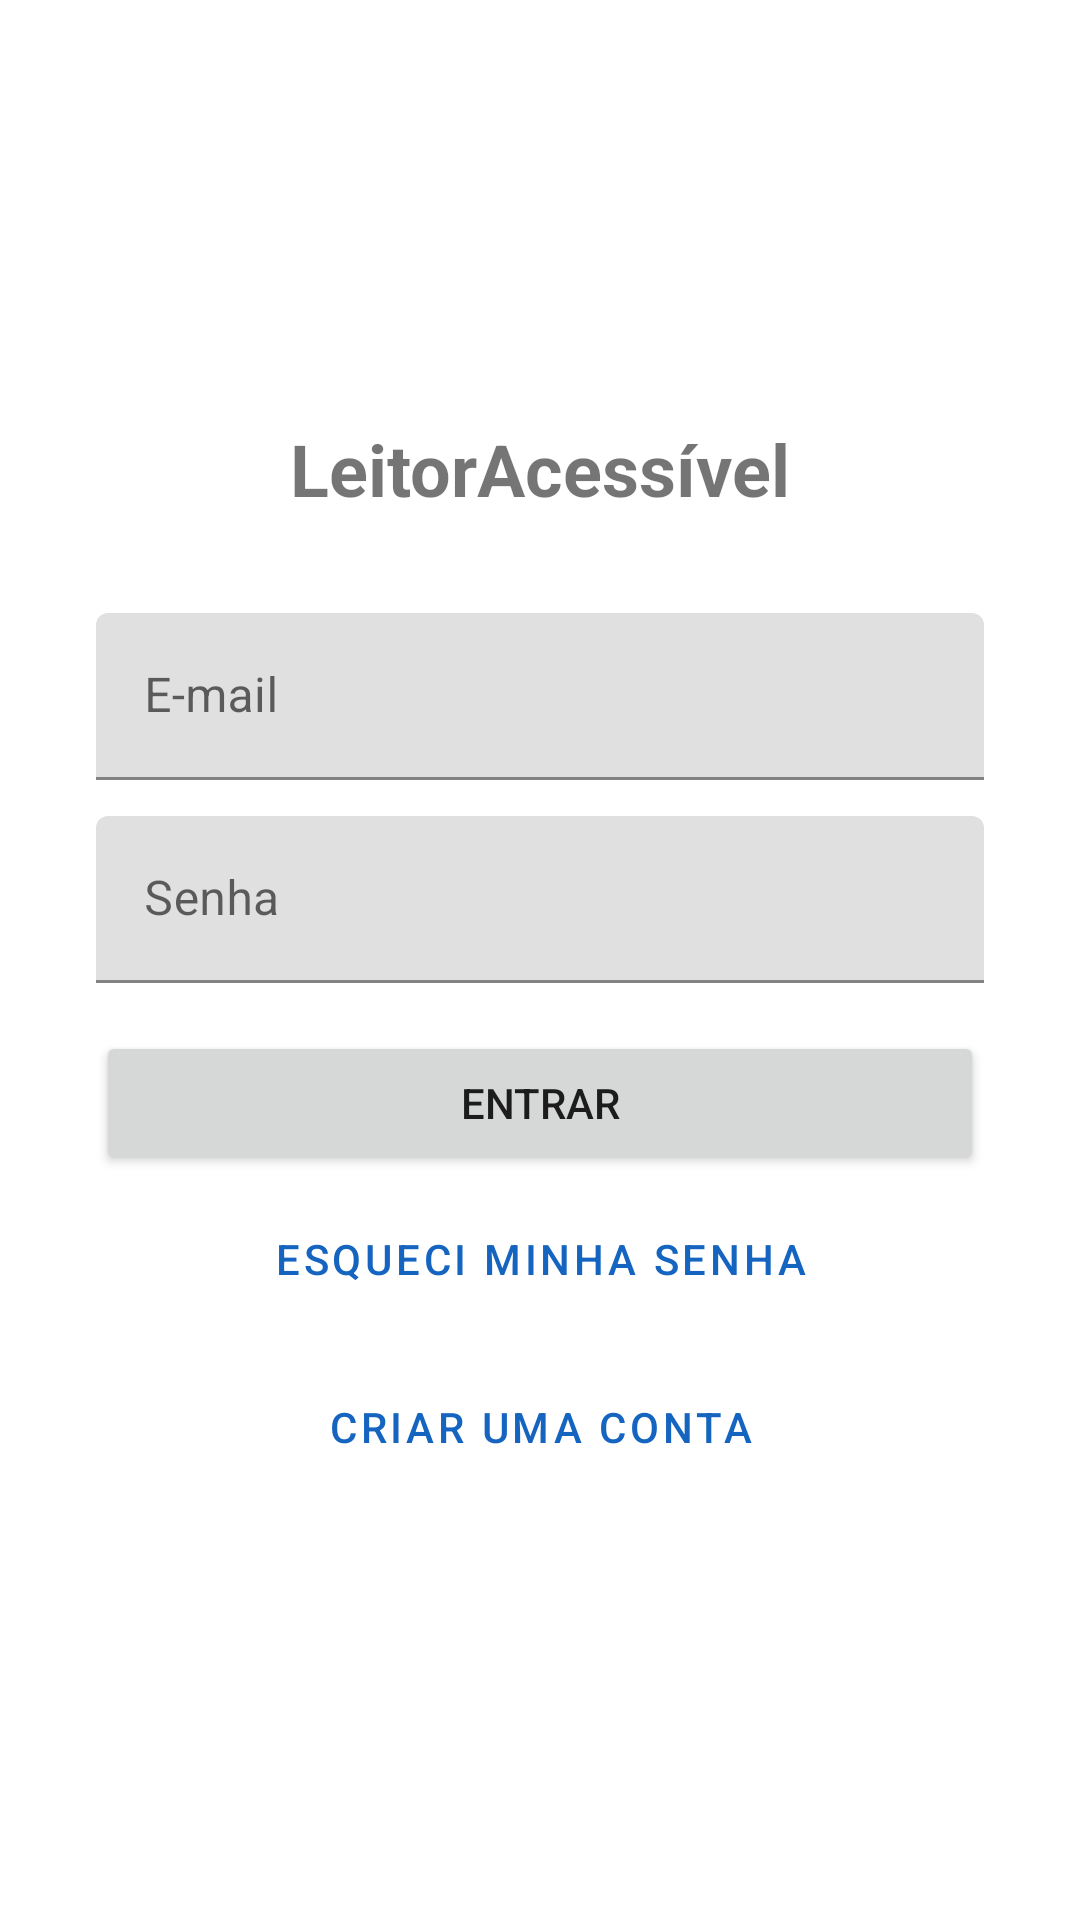

Layout XML and referenced resources for this Android screen:
<!-- AndroidManifest.xml: application theme Theme.LeitorAcessivel -->
<!-- res/layout/activity_login.xml -->
<?xml version="1.0" encoding="utf-8"?>
<LinearLayout xmlns:android="http://schemas.android.com/apk/res/android"
    android:layout_width="match_parent"
    android:layout_height="match_parent"
    android:orientation="vertical"
    android:gravity="center"
    android:padding="32dp">

    <TextView
        android:layout_width="wrap_content"
        android:layout_height="wrap_content"
        android:text="LeitorAcessível"
        android:textSize="24sp"
        android:textStyle="bold"
        android:layout_marginBottom="32dp" />

    <com.google.android.material.textfield.TextInputLayout
        android:layout_width="match_parent"
        android:layout_height="wrap_content"
        android:hint="E-mail">
        <com.google.android.material.textfield.TextInputEditText
            android:id="@+id/edit_email"
            android:layout_width="match_parent"
            android:layout_height="wrap_content"
            android:inputType="textEmailAddress" />
    </com.google.android.material.textfield.TextInputLayout>

    <com.google.android.material.textfield.TextInputLayout
        android:layout_width="match_parent"
        android:layout_height="wrap_content"
        android:layout_marginTop="12dp"
        android:hint="Senha">
        <com.google.android.material.textfield.TextInputEditText
            android:id="@+id/edit_senha"
            android:layout_width="match_parent"
            android:layout_height="wrap_content"
            android:inputType="textPassword" />
    </com.google.android.material.textfield.TextInputLayout>

    <ProgressBar
        android:id="@+id/progress_login"
        android:layout_width="wrap_content"
        android:layout_height="wrap_content"
        android:layout_marginTop="16dp"
        android:visibility="gone" />

    <Button
        android:id="@+id/btn_login"
        android:layout_width="match_parent"
        android:layout_height="wrap_content"
        android:layout_marginTop="16dp"
        android:text="Entrar" />

    <Button
        android:id="@+id/btn_esqueci_senha"
        style="?attr/borderlessButtonStyle"
        android:layout_width="match_parent"
        android:layout_height="wrap_content"
        android:layout_marginTop="4dp"
        android:text="Esqueci minha senha" />

    <Button
        android:id="@+id/btn_ir_cadastro"
        style="?attr/borderlessButtonStyle"
        android:layout_width="match_parent"
        android:layout_height="wrap_content"
        android:layout_marginTop="8dp"
        android:text="Criar uma conta" />

</LinearLayout>
<!-- resources referenced by this layout -->
<resources>
  <style name="Theme.LeitorAcessivel" parent="Theme.MaterialComponents.DayNight.NoActionBar">
          
          <item name="colorPrimary">#1565C0</item>
          <item name="colorPrimaryVariant">#0D47A1</item>
          <item name="colorOnPrimary">@android:color/white</item>
          <item name="colorSecondary">#00ACC1</item>
          <item name="colorSecondaryVariant">#00838F</item>
          <item name="colorOnSecondary">@android:color/black</item>
  
          
          <item name="colorOnSurface">@android:color/black</item>
          <item name="colorOnSurfaceVariant">#757575</item>
  
          
          <item name="windowActionBar">false</item>
          <item name="windowNoTitle">true</item>
  
          
          <item name="android:statusBarColor">?attr/colorPrimaryVariant</item>
  
  
  
  
      </style>
</resources>
